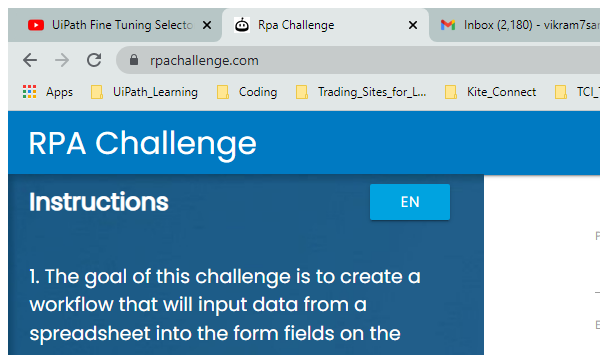
Workflow: FineTuneSelectorsWithvariable

Step 1: Attach Window 'chrome.exe Rpa' on the element in window 'Rpa Challenge - Google Chrome' (chrome.exe)

Step 2: type "[row("Phone Number").ToString]" into the text box in window 'Rpa Challenge' (chrome.exe) (no picture)

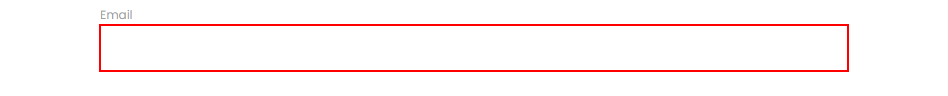
Step 3: type "[row("Email").ToString]" into the text box in window 'Rpa Challenge' (chrome.exe)
